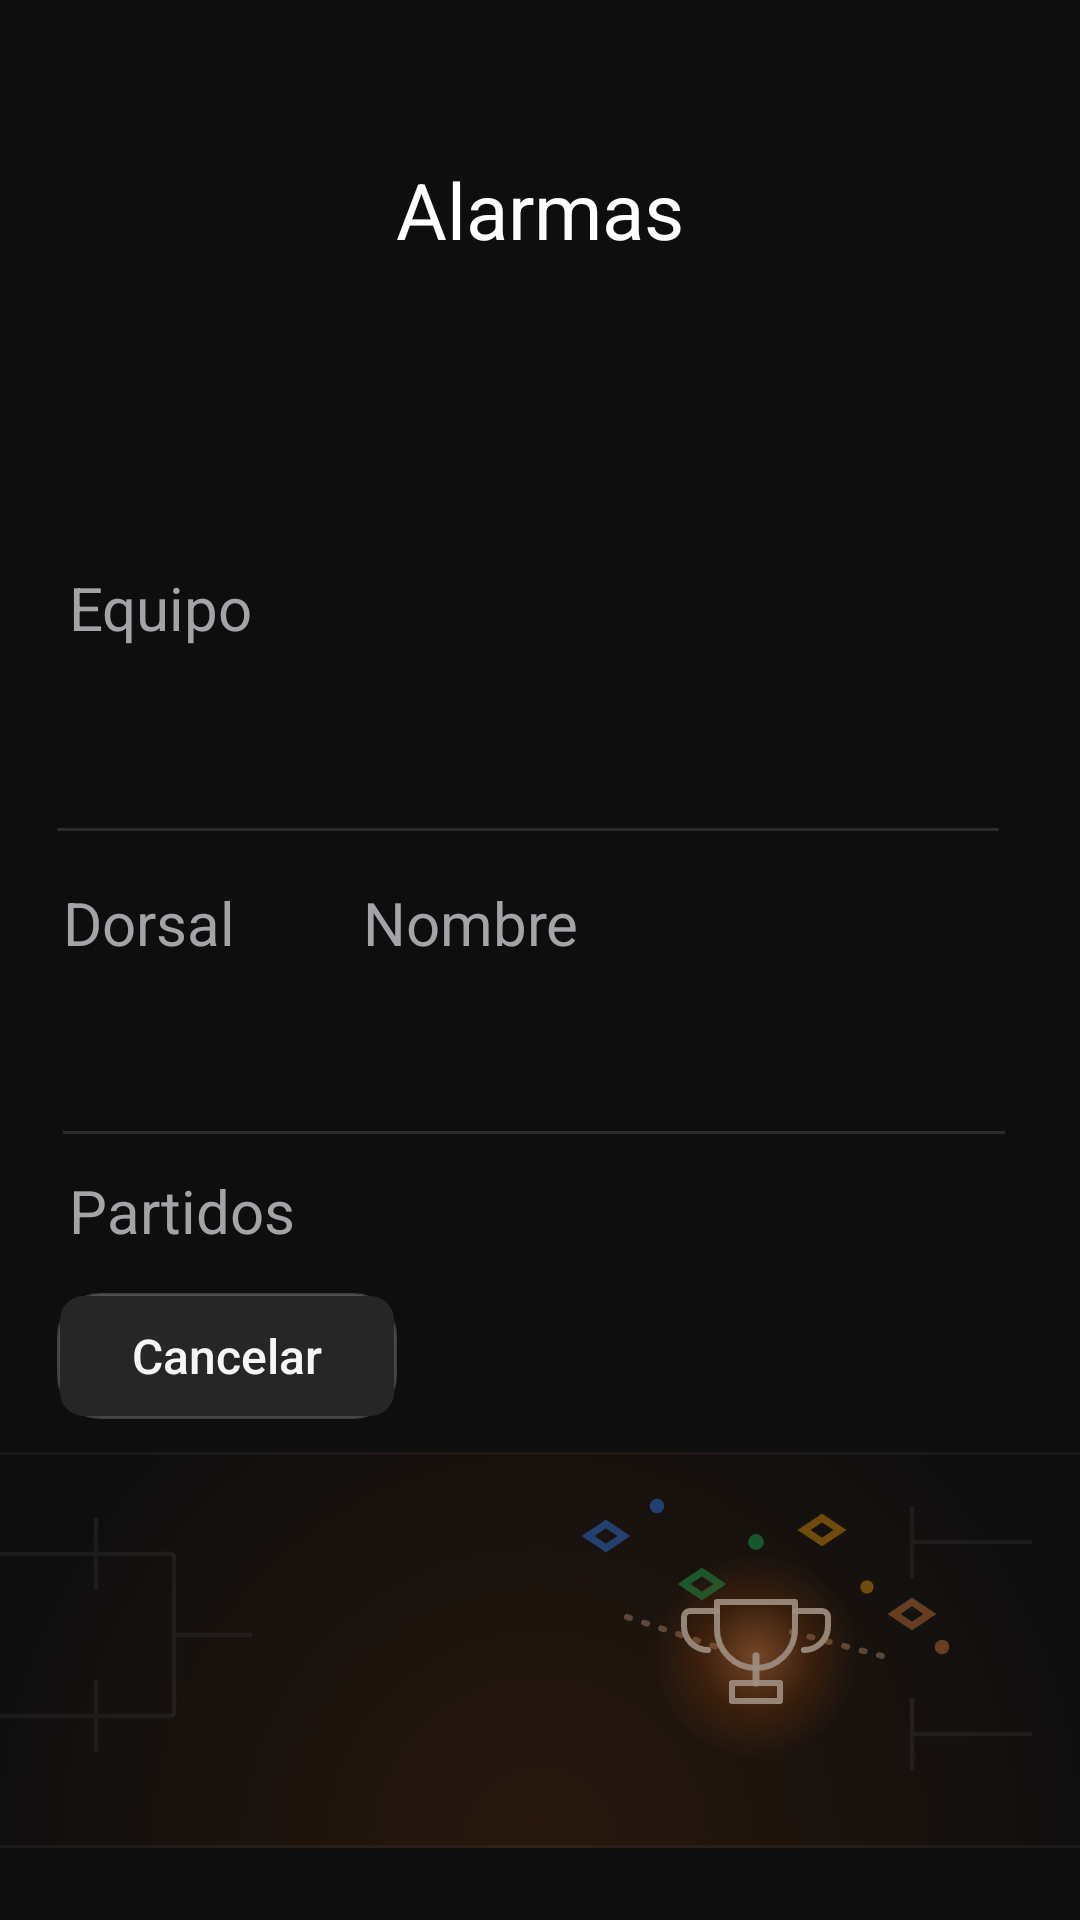

Reconstruct the res/layout file that produces this screen, plus the resources it refers to.
<!-- AndroidManifest.xml: application theme Theme.SportAlarmist -->
<!-- res/layout/fragment_team_detail.xml -->
<?xml version="1.0" encoding="utf-8"?>
<androidx.constraintlayout.widget.ConstraintLayout
    xmlns:android="http://schemas.android.com/apk/res/android"
    xmlns:app="http://schemas.android.com/apk/res-auto"
    xmlns:tools="http://schemas.android.com/tools"
    android:layout_width="match_parent"
    android:layout_height="match_parent"
    tools:context=".ui.team.TeamDetailFragment">

    <include
        android:id="@+id/appBar"
        layout="@layout/component_app_bar" />

    <TextView
        android:id="@+id/tournamentTitle"
        android:layout_width="wrap_content"
        android:layout_height="wrap_content"
        android:layout_marginStart="21dp"
        android:layout_marginTop="125dp"
        android:textColor="@color/white"
        android:textSize="30sp"
        android:textStyle="bold"
        app:layout_constraintStart_toStartOf="parent"
        app:layout_constraintTop_toTopOf="parent" />

    <TextView
        android:id="@+id/teamLabel"
        android:layout_width="wrap_content"
        android:layout_height="wrap_content"
        android:layout_marginStart="23dp"
        android:layout_marginTop="189dp"
        android:text="@string/label_team"
        android:textColor="@color/nav_tab_inactive_label"
        android:textSize="20sp"
        app:layout_constraintStart_toStartOf="parent"
        app:layout_constraintTop_toTopOf="parent" />

    <ImageView
        android:id="@+id/teamIcon"
        android:layout_width="29dp"
        android:layout_height="29dp"
        android:layout_marginStart="19dp"
        android:layout_marginTop="230dp"
        android:contentDescription="@null"
        app:layout_constraintStart_toStartOf="parent"
        app:layout_constraintTop_toTopOf="parent" />

    <TextView
        android:id="@+id/teamName"
        android:layout_width="wrap_content"
        android:layout_height="wrap_content"
        android:layout_marginStart="50dp"
        android:layout_marginTop="228dp"
        android:textColor="@color/white"
        android:textSize="20sp"
        app:layout_constraintStart_toStartOf="parent"
        app:layout_constraintTop_toTopOf="parent" />

    <View
        android:id="@+id/divider1"
        android:layout_width="0dp"
        android:layout_height="1dp"
        android:layout_marginStart="19dp"
        android:layout_marginTop="276dp"
        android:layout_marginEnd="27dp"
        android:background="@color/divider_subtle"
        app:layout_constraintEnd_toEndOf="parent"
        app:layout_constraintStart_toStartOf="parent"
        app:layout_constraintTop_toTopOf="parent" />

    <TextView
        android:id="@+id/dorsalLabel"
        android:layout_width="wrap_content"
        android:layout_height="wrap_content"
        android:layout_marginStart="21dp"
        android:layout_marginTop="294dp"
        android:text="@string/field_dorsal"
        android:textColor="@color/nav_tab_inactive_label"
        android:textSize="20sp"
        app:layout_constraintStart_toStartOf="parent"
        app:layout_constraintTop_toTopOf="parent" />

    <TextView
        android:id="@+id/nameLabel"
        android:layout_width="wrap_content"
        android:layout_height="wrap_content"
        android:layout_marginStart="121dp"
        android:layout_marginTop="294dp"
        android:text="@string/field_name"
        android:textColor="@color/nav_tab_inactive_label"
        android:textSize="20sp"
        app:layout_constraintStart_toStartOf="parent"
        app:layout_constraintTop_toTopOf="parent" />

    <TextView
        android:id="@+id/dorsalValue"
        android:layout_width="wrap_content"
        android:layout_height="wrap_content"
        android:layout_marginStart="21dp"
        android:layout_marginTop="331dp"
        android:textColor="@color/white"
        android:textSize="20sp"
        app:layout_constraintStart_toStartOf="parent"
        app:layout_constraintTop_toTopOf="parent" />

    <TextView
        android:id="@+id/nameValue"
        android:layout_width="wrap_content"
        android:layout_height="wrap_content"
        android:layout_marginStart="120dp"
        android:layout_marginTop="331dp"
        android:textColor="@color/white"
        android:textSize="20sp"
        app:layout_constraintStart_toStartOf="parent"
        app:layout_constraintTop_toTopOf="parent" />

    <View
        android:id="@+id/divider2"
        android:layout_width="0dp"
        android:layout_height="1dp"
        android:layout_marginStart="21dp"
        android:layout_marginTop="377dp"
        android:layout_marginEnd="25dp"
        android:background="@color/divider_subtle"
        app:layout_constraintEnd_toEndOf="parent"
        app:layout_constraintStart_toStartOf="parent"
        app:layout_constraintTop_toTopOf="parent" />

    <TextView
        android:id="@+id/matchesLabel"
        android:layout_width="wrap_content"
        android:layout_height="wrap_content"
        android:layout_marginStart="23dp"
        android:layout_marginTop="390dp"
        android:text="@string/title_matches"
        android:textColor="@color/nav_tab_inactive_label"
        android:textSize="20sp"
        app:layout_constraintStart_toStartOf="parent"
        app:layout_constraintTop_toTopOf="parent" />

    <include
        android:id="@+id/goToMatchesButton"
        android:layout_width="wrap_content"
        android:layout_height="wrap_content"
        android:layout_marginStart="19dp"
        android:layout_marginTop="431dp"
        layout="@layout/component_button"
        app:layout_constraintStart_toStartOf="parent"
        app:layout_constraintTop_toTopOf="parent" />

    <ImageView
        android:layout_width="match_parent"
        android:layout_height="132dp"
        android:layout_marginBottom="24dp"
        android:alpha="0.6"
        android:scaleType="centerCrop"
        android:src="@drawable/ic_illustration_band_trofeo"
        android:contentDescription="@null"
        app:layout_constraintBottom_toBottomOf="parent"
        app:layout_constraintEnd_toEndOf="parent"
        app:layout_constraintStart_toStartOf="parent" />

</androidx.constraintlayout.widget.ConstraintLayout>
<!-- res/layout/component_app_bar.xml (included above) -->
<?xml version="1.0" encoding="utf-8"?>
<androidx.constraintlayout.widget.ConstraintLayout
    xmlns:android="http://schemas.android.com/apk/res/android"
    xmlns:app="http://schemas.android.com/apk/res-auto"
    android:id="@+id/appBar"
    android:layout_width="0dp"
    android:layout_height="64dp"
    android:layout_marginTop="38dp"
    app:layout_constraintEnd_toEndOf="parent"
    app:layout_constraintStart_toStartOf="parent"
    app:layout_constraintTop_toTopOf="parent">

    <ImageView
        android:id="@+id/appBarBackIcon"
        android:layout_width="24dp"
        android:layout_height="24dp"
        android:layout_marginStart="16dp"
        android:contentDescription="@null"
        android:src="@drawable/ic_arrow_back"
        android:visibility="gone"
        app:layout_constraintBottom_toBottomOf="parent"
        app:layout_constraintStart_toStartOf="parent"
        app:layout_constraintTop_toTopOf="parent" />

    <TextView
        android:id="@+id/appBarTitle"
        android:layout_width="0dp"
        android:layout_height="0dp"
        android:gravity="center"
        android:text="@string/title_app_bar_alarms"
        android:textColor="@color/white"
        android:textSize="26sp"
        app:layout_constraintBottom_toBottomOf="parent"
        app:layout_constraintEnd_toEndOf="parent"
        app:layout_constraintStart_toStartOf="parent"
        app:layout_constraintTop_toTopOf="parent" />

</androidx.constraintlayout.widget.ConstraintLayout>
<!-- res/layout/component_button.xml (included above) -->
<?xml version="1.0" encoding="utf-8"?>
<LinearLayout xmlns:android="http://schemas.android.com/apk/res/android"
    android:id="@+id/button"
    android:layout_width="wrap_content"
    android:layout_height="wrap_content"
    android:background="@drawable/bg_button_outer_neutral"
    android:clickable="true"
    android:focusable="true"
    android:padding="1dp">

    <TextView
        android:id="@+id/buttonLabel"
        android:layout_width="wrap_content"
        android:layout_height="40dp"
        android:background="@drawable/bg_button_inner_neutral"
        android:fontFamily="sans-serif-medium"
        android:gravity="center"
        android:paddingStart="24dp"
        android:paddingEnd="24dp"
        android:text="@string/action_cancel"
        android:textColor="@color/button_text_neutral"
        android:textSize="16sp" />

</LinearLayout>
<!-- resources referenced by this layout -->
<resources>
  <color name="button_text_neutral">#F5F5F7</color>
  <color name="divider_subtle">#1FFFFFFF</color>
  <color name="nav_tab_inactive_label">#A3A3A8</color>
  <color name="white">#FFFFFFFF</color>
  <!-- drawable bg_button_inner_neutral (drawable) -->
  <?xml version="1.0" encoding="utf-8"?>
  <shape xmlns:android="http://schemas.android.com/apk/res/android"
      android:shape="rectangle">
      <corners android:radius="8dp" />
      <solid android:color="@color/button_fill_neutral" />
  </shape>
  <!-- drawable bg_button_outer_neutral (drawable) -->
  <?xml version="1.0" encoding="utf-8"?>
  <shape xmlns:android="http://schemas.android.com/apk/res/android"
      android:shape="rectangle">
      <corners android:radius="14dp" />
      <gradient
          android:angle="270"
          android:startColor="#26262C"
          android:endColor="#17171B" />
      <stroke
          android:width="1dp"
          android:color="@color/button_border_neutral" />
  </shape>
  <!-- drawable ic_arrow_back (drawable) -->
  <?xml version="1.0" encoding="utf-8"?>
  <vector xmlns:android="http://schemas.android.com/apk/res/android"
      android:width="24dp"
      android:height="24dp"
      android:viewportWidth="24"
      android:viewportHeight="24"
      android:tint="#FFFFFF">
      <path
          android:fillColor="#FF000000"
          android:pathData="M20,11H7.83l5.59,-5.59L12,4l-8,8 8,8 1.41,-1.41L7.83,13H20v-2z" />
  </vector>
  <!-- drawable ic_illustration_band_trofeo: vector/xml drawable (drawable, 7034 chars, omitted) -->
  <string name="action_cancel">Cancelar</string>
  <string name="field_dorsal">Dorsal</string>
  <string name="field_name">Nombre</string>
  <string name="label_team">Equipo</string>
  <string name="title_app_bar_alarms">Alarmas</string>
  <string name="title_matches">Partidos</string>
  <style name="Theme.SportAlarmist" parent="Theme.Material3.Dark.NoActionBar">
          <item name="colorPrimary">@color/orange_primary</item>
          <item name="colorOnPrimary">@color/white</item>
          <item name="colorPrimaryContainer">@color/orange_primary_container</item>
          <item name="colorOnPrimaryContainer">@color/white</item>
  
          <item name="colorSecondary">@color/orange_primary</item>
          <item name="colorOnSecondary">@color/black</item>
          <item name="colorSecondaryContainer">@color/orange_secondary_container</item>
          <item name="colorOnSecondaryContainer">@color/white</item>
  
          <item name="colorSurface">@color/surface</item>
          <item name="colorOnSurface">@color/on_surface</item>
          <item name="colorSurfaceVariant">@color/surface_variant</item>
          <item name="colorOnSurfaceVariant">@color/on_surface_variant</item>
  
          <item name="android:colorBackground">@color/background</item>
          <item name="android:windowBackground">@color/background</item>
          <item name="android:statusBarColor">@color/background</item>
      </style>
  <color name="button_fill_neutral">#262626</color>
  <color name="button_border_neutral">#33FFFFFF</color>
  <color name="orange_primary">#FF6A00</color>
  <color name="orange_primary_container">#4D2600</color>
  <color name="black">#FF000000</color>
  <color name="orange_secondary_container">#3A2000</color>
  <color name="surface">#1E1E1E</color>
  <color name="on_surface">#FFFFFF</color>
  <color name="surface_variant">#2A2A2A</color>
  <color name="on_surface_variant">#ADAAAA</color>
  <color name="background">#0E0E0E</color>
</resources>
